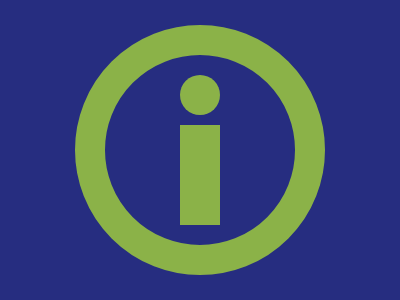

Write a web page that renders exactly this picture using CSS.

<p><dt><dl><style>*{background:#262D80}p{width:190;height:190;border-radius:50%;translate:97px 47px;outline:30px solid#8BB248}dt{width:40;height:40;translate:172px -139px;border-radius:50%;background:#8BB248}dl{width:40;height:100;border-radius:0;background:#8BB248;translate:0 50px
